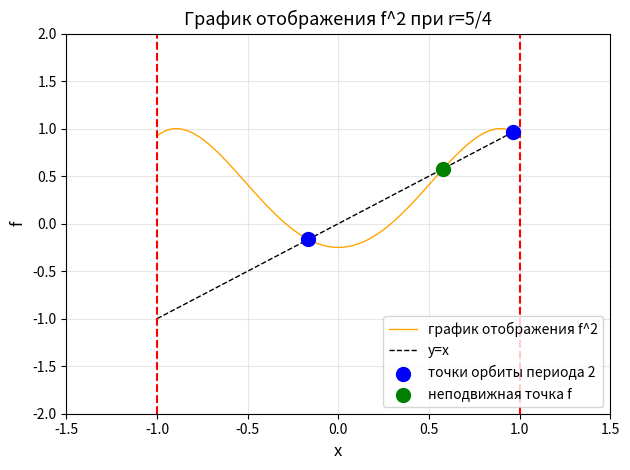

This chart was generated by the following Python code:
import numpy as np
import matplotlib.pyplot as plt


x_list = np.linspace(-1, 1, 1000)
f = [1-1.25*(1-1.25*x**2)**2 for x in x_list]
a = (2+2*2**0.5) / 5
b = (2-2*2**0.5) / 5
c = (-4+4*6**0.5) / 10

plt.plot(x_list, f, label='график отображения f^2', color='orange', linewidth=1)
plt.plot(np.linspace(-1, 1, 1000), np.linspace(-1, 1, 1000), label="y=x",linestyle='--', color='black', linewidth=1)
plt.scatter(a, a, color='blue', s=100, zorder=5, label="точки орбиты периода 2")
plt.scatter(b, b, color='blue', s=100, zorder=5)
plt.scatter(c, c, color='green', s=100, zorder=5, label="неподвижная точка f")

plt.axvline(x=-1, color='red', linestyle='--', linewidth=1.5)
plt.axvline(x=1, color='red', linestyle='--', linewidth=1.5)

plt.xlabel('x', fontsize=12)
plt.ylabel('f', fontsize=12)
plt.title('График отображения f^2 при r=5/4', fontsize=13)
plt.xlim(-1.5, 1.5)
plt.ylim(-2, 2)
plt.grid(True, alpha=0.3)
plt.legend(loc='lower right', fontsize=10)
plt.tight_layout()
plt.show()
